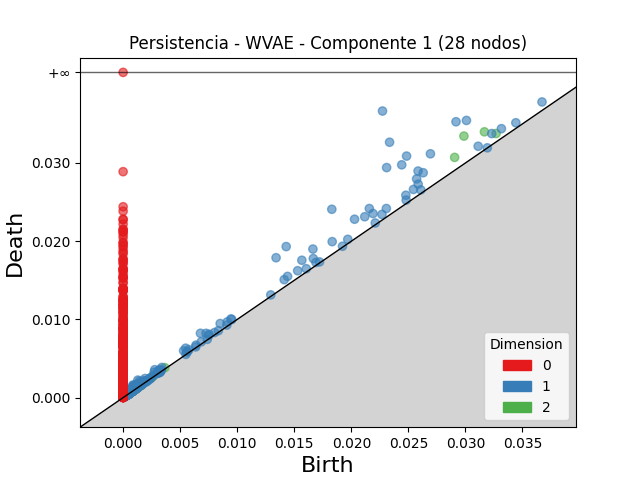

Source data for this figure (header and first rows):
dimension, birth, death
2, 0.02987, 0.03344
2, 0.03167, 0.03398
2, 0.02906, 0.03071
2, 0.03269, 0.03377
2, 0.003658, 0.003834
2, 0.001245, 0.001406
2, 0.000597, 0.0007354
2, 0.001485, 0.001614
2, 0.001041, 0.001168
2, 0.002573, 0.002691
2, 0.001095, 0.001199
2, 0.001202, 0.001304
2, 0.002588, 0.002685
2, 0.0009873, 0.00108
2, 0.001153, 0.001231
2, 0.0006073, 0.0006824
2, 0.0006051, 0.0006799
2, 0.0006186, 0.0006842
2, 0.0009521, 0.001015
2, 0.0006426, 0.0007054
2, 0.001446, 0.001508
2, 0.0005464, 0.0006054
2, 0.0007209, 0.0007797
2, 0.0009991, 0.001057
2, 0.001156, 0.001213
2, 0.001545, 0.001601
2, 0.0008539, 0.0009103
2, 0.0006238, 0.0006751
2, 0.0005975, 0.0006484
2, 0.0007963, 0.0008466
2, 0.001077, 0.001125
2, 0.0007972, 0.0008427
2, 0.0009331, 0.000976
2, 0.001063, 0.001106
2, 0.0007647, 0.0008073
2, 0.0008998, 0.0009419
2, 0.0005153, 0.0005574
2, 0.0007923, 0.000834
2, 0.001138, 0.001179
2, 0.0006931, 0.000734
2, 0.00077, 0.0008107
2, 0.0009748, 0.001015
2, 0.0008846, 0.0009244
2, 0.0005652, 0.0006048
2, 0.0005715, 0.000611
2, 0.0005991, 0.0006384
2, 0.001054, 0.001092
2, 0.0008976, 0.0009355
2, 0.0005549, 0.0005925
2, 0.0009374, 0.000971
2, 0.001466, 0.001498
2, 0.001663, 0.001695
2, 0.0005738, 0.0006055
2, 0.0005803, 0.0006113
2, 0.0007166, 0.0007474
2, 0.0007074, 0.0007374
2, 0.0007986, 0.0008285
2, 0.0004645, 0.0004942
2, 0.0005347, 0.0005644
2, 0.0006707, 0.0006998
... 5,967 more rows
